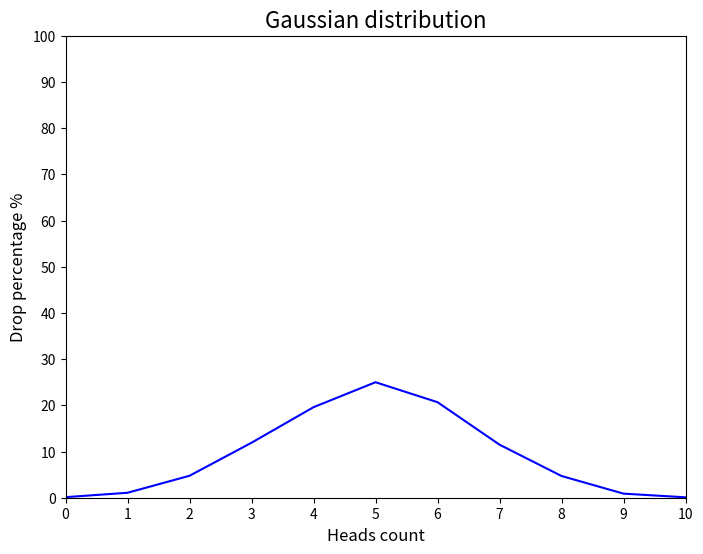

Source code (Python):
import random
import matplotlib.pyplot as plt


def flip_once() -> int:
    heads_count = 0
    for _ in range(10):
        if random.choice([0, 1]) == 1:
            heads_count += 1
    return heads_count


def flip_experiment(trials: int = 10000) -> dict[int, float]:
    results = {i: 0 for i in range(11)}
    for _ in range(trials):
        heads_count = flip_once()
        results[heads_count] += 1
    percentages = {k: (v / trials) * 100 for k, v in results.items()}
    return percentages


def draw_gaussian_distribution_graph(data: dict[int, float]) -> None:
    x = list(data.keys())
    y = list(data.values())
    max_value = max(y)
    y_scaled = [(value / max_value) * 25 for value in y]

    plt.figure(figsize=(8, 6))
    plt.plot(x, y_scaled, color="blue", marker="o", markersize=0)
    plt.title("Gaussian distribution", fontsize=16)
    plt.xlabel("Heads count", fontsize=12)
    plt.ylabel("Drop percentage %", fontsize=12)
    plt.xlim(0, 10)
    plt.ylim(0, 100)
    plt.yticks(range(0, 101, 10))
    plt.xticks(x)
    plt.grid(axis="y", linestyle="", alpha=0.5)
    plt.show()


data = flip_experiment()
draw_gaussian_distribution_graph(data)
